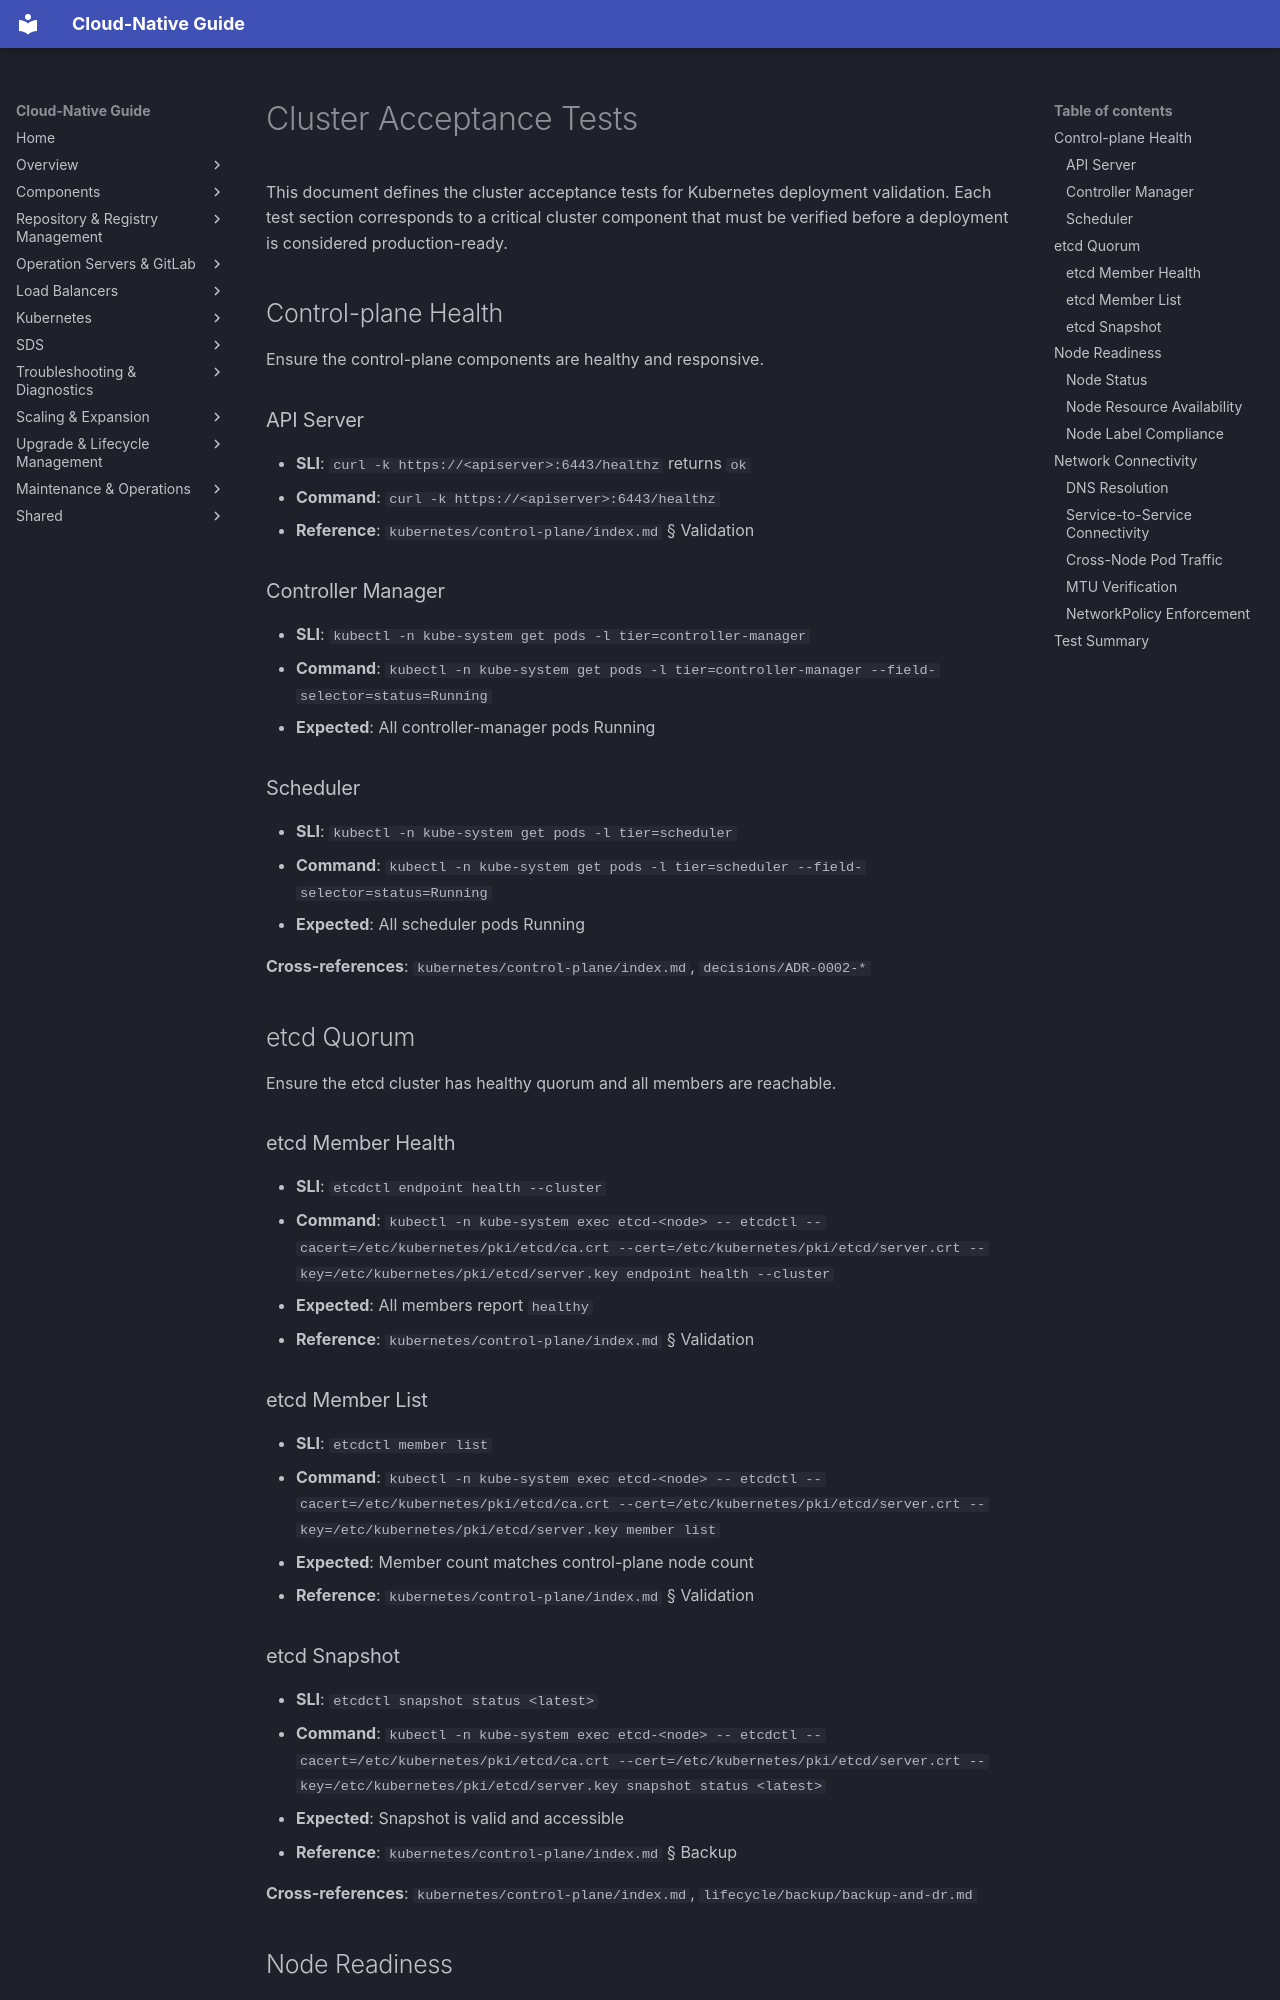

repository: DavoudTeimouri/cloud-native-guide · page: kubernetes/acceptance-tests/index.html · generator: mkdocs

# Cluster Acceptance Tests

This document defines the cluster acceptance tests for Kubernetes deployment validation.
Each test section corresponds to a critical cluster component that must be verified
before a deployment is considered production-ready.

## Control-plane Health

Ensure the control-plane components are healthy and responsive.

### API Server

- **SLI**: `curl -k https://<apiserver>:6443/healthz` returns `ok`
- **Command**: `curl -k https://<apiserver>:6443/healthz`
- **Reference**: `kubernetes/control-plane/index.md` § Validation

### Controller Manager

- **SLI**: `kubectl -n kube-system get pods -l tier=controller-manager`
- **Command**: `kubectl -n kube-system get pods -l tier=controller-manager --field-selector=status=Running`
- **Expected**: All controller-manager pods Running

### Scheduler

- **SLI**: `kubectl -n kube-system get pods -l tier=scheduler`
- **Command**: `kubectl -n kube-system get pods -l tier=scheduler --field-selector=status=Running`
- **Expected**: All scheduler pods Running

**Cross-references**: `kubernetes/control-plane/index.md`, `decisions/ADR-0002-*`

## etcd Quorum

Ensure the etcd cluster has healthy quorum and all members are reachable.

### etcd Member Health

- **SLI**: `etcdctl endpoint health --cluster`
- **Command**: `kubectl -n kube-system exec etcd-<node> -- etcdctl --cacert=/etc/kubernetes/pki/etcd/ca.crt --cert=/etc/kubernetes/pki/etcd/server.crt --key=/etc/kubernetes/pki/etcd/server.key endpoint health --cluster`
- **Expected**: All members report `healthy`
- **Reference**: `kubernetes/control-plane/index.md` § Validation

### etcd Member List

- **SLI**: `etcdctl member list`
- **Command**: `kubectl -n kube-system exec etcd-<node> -- etcdctl --cacert=/etc/kubernetes/pki/etcd/ca.crt --cert=/etc/kubernetes/pki/etcd/server.crt --key=/etc/kubernetes/pki/etcd/server.key member list`
- **Expected**: Member count matches control-plane node count
- **Reference**: `kubernetes/control-plane/index.md` § Validation

### etcd Snapshot

- **SLI**: `etcdctl snapshot status <latest>`
- **Command**: `kubectl -n kube-system exec etcd-<node> -- etcdctl --cacert=/etc/kubernetes/pki/etcd/ca.crt --cert=/etc/kubernetes/pki/etcd/server.crt --key=/etc/kubernetes/pki/etcd/server.key snapshot status <latest>`
- **Expected**: Snapshot is valid and accessible
- **Reference**: `kubernetes/control-plane/index.md` § Backup

**Cross-references**: `kubernetes/control-plane/index.md`, `lifecycle/backup/backup-and-dr.md`

## Node Readiness

Ensure all nodes report Ready status and have correct resource state.
